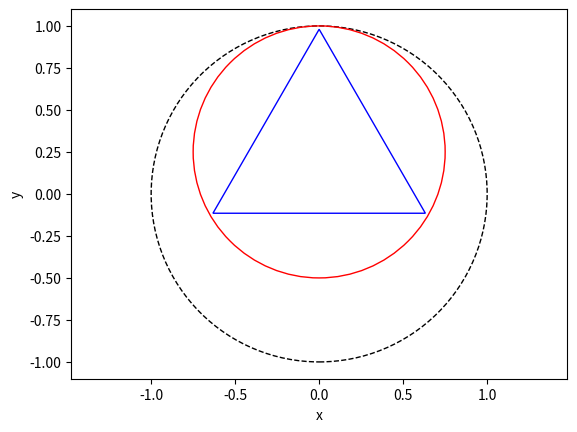

Generate this figure with matplotlib:
import matplotlib.pyplot as plt
import matplotlib.patches as pts
import numpy as np


def main():
    fig = plt.figure()

    # 参考单位圆
    refcircle = pts.Circle(xy=(0, 0), radius=1., fill=False, linestyle='--')
    plt.gca().add_patch(refcircle)

    # 进口截面
    secin = pts.Circle(xy=(0.0, 0.25), radius=0.75, fill=False, color='red')
    plt.gca().add_patch(secin)

    # 出口截面
    secout = pts.RegularPolygon(xy=(0.0, 0.25),
                                numVertices=3,
                                radius=0.73,
                                fill=False,
                                color='blue')
    # print(secout.get_path().vertices)
    plt.gca().add_patch(secout)
    # 显示
    plt.axis("equal")
    plt.xlabel("x")
    plt.ylabel("y")
    plt.show()
    plt.close(fig)


if __name__ == "__main__":
    main()
